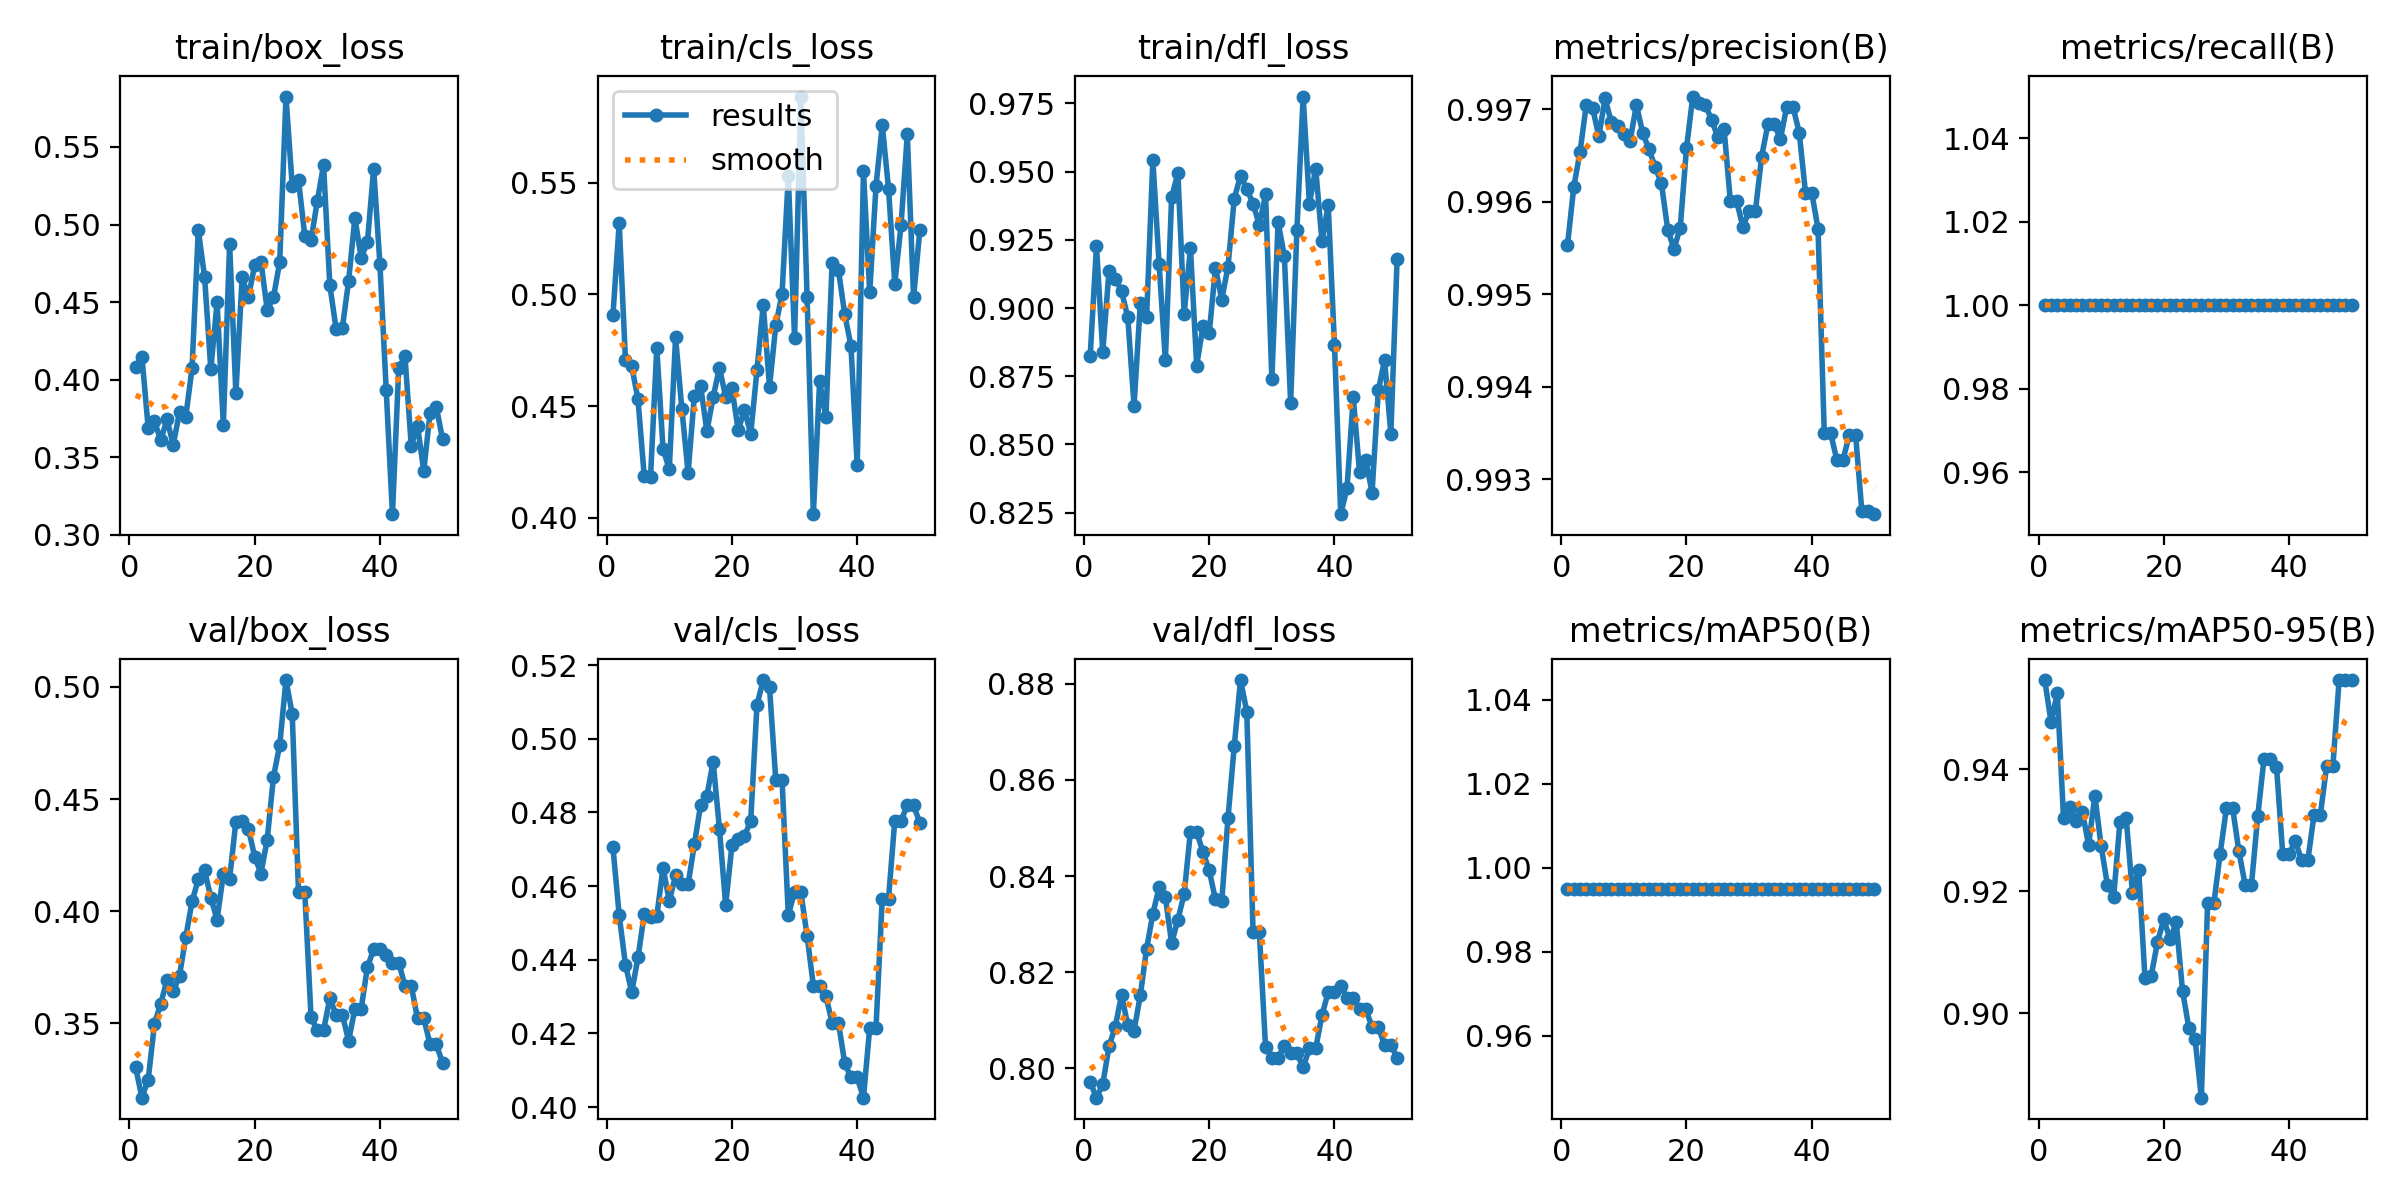

The data file committed next to this chart (first rows):
epoch, time, train/box_loss, train/cls_loss, train/dfl_loss, metrics/precision(B), metrics/recall(B), metrics/mAP50(B), metrics/mAP50-95(B), val/box_loss, val/cls_loss, val/dfl_loss, lr/pg0, lr/pg1, lr/pg2
1, 4.435, 0.4082, 0.4908, 0.8825, 0.9955, 1, 0.995, 0.9546, 0.3302, 0.4705, 0.7971, 1.667e-05, 1.667e-05, 1.667e-05
2, 8.817, 0.4149, 0.5319, 0.9228, 0.9962, 1, 0.995, 0.9478, 0.3167, 0.452, 0.7939, 4.90198e-05, 4.90198e-05, 4.90198e-05
3, 13.21, 0.369, 0.4707, 0.8838, 0.9965, 1, 0.995, 0.9525, 0.3248, 0.4386, 0.7966, 8.00493e-05, 8.00493e-05, 8.00493e-05
4, 17.68, 0.3732, 0.4678, 0.9135, 0.997, 1, 0.995, 0.932, 0.3496, 0.4312, 0.8045, 0.0001098, 0.0001098, 0.0001098
5, 22.1, 0.3611, 0.453, 0.9107, 0.997, 1, 0.995, 0.9338, 0.3586, 0.4406, 0.8086, 0.0001381, 0.0001381, 0.0001381
6, 26.5, 0.3745, 0.4184, 0.9063, 0.9967, 1, 0.995, 0.9315, 0.3693, 0.4524, 0.8152, 0.0001652, 0.0001652, 0.0001652
7, 30.93, 0.3581, 0.418, 0.8966, 0.9971, 1, 0.995, 0.9331, 0.3641, 0.4516, 0.809, 0.000191, 0.000191, 0.000191
8, 35.3, 0.379, 0.476, 0.8642, 0.9969, 1, 0.995, 0.9276, 0.3712, 0.4519, 0.8079, 0.0002154, 0.0002154, 0.0002154
9, 39.64, 0.3761, 0.4308, 0.9018, 0.9968, 1, 0.995, 0.9357, 0.3882, 0.465, 0.8152, 0.0002385, 0.0002385, 0.0002385
10, 44.03, 0.4074, 0.4217, 0.8965, 0.9967, 1, 0.995, 0.9274, 0.4043, 0.4559, 0.8249, 0.0002603, 0.0002603, 0.0002603
11, 48.39, 0.4963, 0.4808, 0.9542, 0.9967, 1, 0.995, 0.9211, 0.4142, 0.4629, 0.8321, 0.0002808, 0.0002808, 0.0002808
12, 52.75, 0.4663, 0.4489, 0.9161, 0.997, 1, 0.995, 0.9191, 0.4183, 0.4607, 0.8377, 0.0002999, 0.0002999, 0.0002999
13, 57.16, 0.4068, 0.42, 0.8808, 0.9968, 1, 0.995, 0.9314, 0.4059, 0.4605, 0.8356, 0.0003177, 0.0003177, 0.0003177
14, 61.51, 0.4498, 0.4546, 0.9406, 0.9966, 1, 0.995, 0.932, 0.3962, 0.4714, 0.826, 0.0003342, 0.0003342, 0.0003342
15, 65.84, 0.371, 0.4591, 0.9493, 0.9964, 1, 0.995, 0.9197, 0.4165, 0.4821, 0.831, 0.0003494, 0.0003494, 0.0003494
16, 70.23, 0.4875, 0.4387, 0.8979, 0.9962, 1, 0.995, 0.9235, 0.4145, 0.4845, 0.8363, 0.0003633, 0.0003633, 0.0003633
17, 74.6, 0.3912, 0.454, 0.9219, 0.9957, 1, 0.995, 0.9057, 0.4399, 0.4938, 0.8493, 0.0003758, 0.0003758, 0.0003758
18, 78.98, 0.4661, 0.4671, 0.8789, 0.9955, 1, 0.995, 0.9061, 0.4403, 0.4756, 0.8491, 0.0003871, 0.0003871, 0.0003871
19, 83.37, 0.4532, 0.4542, 0.8933, 0.9957, 1, 0.995, 0.9117, 0.4368, 0.4548, 0.845, 0.000397, 0.000397, 0.000397
20, 87.71, 0.4737, 0.4579, 0.8907, 0.9966, 1, 0.995, 0.9154, 0.4243, 0.4711, 0.8412, 0.0004056, 0.0004056, 0.0004056
21, 92.03, 0.4762, 0.4392, 0.9147, 0.9971, 1, 0.995, 0.9121, 0.4168, 0.4727, 0.8351, 0.0004128, 0.0004128, 0.0004128
22, 96.37, 0.4452, 0.4481, 0.9031, 0.9971, 1, 0.995, 0.9149, 0.4318, 0.4735, 0.8347, 0.0004188, 0.0004188, 0.0004188
23, 101.4, 0.453, 0.4375, 0.9152, 0.997, 1, 0.995, 0.9036, 0.4598, 0.4778, 0.8521, 0.0004234, 0.0004234, 0.0004234
24, 105.7, 0.4759, 0.4661, 0.9401, 0.9969, 1, 0.995, 0.8976, 0.4741, 0.5092, 0.8671, 0.0004267, 0.0004267, 0.0004267
25, 110, 0.5825, 0.4954, 0.9485, 0.9967, 1, 0.995, 0.8957, 0.5031, 0.516, 0.8808, 0.0004287, 0.0004287, 0.0004287
26, 114.4, 0.5248, 0.4586, 0.9436, 0.9968, 1, 0.995, 0.8861, 0.4879, 0.514, 0.8742, 0.0004293, 0.0004293, 0.0004293
27, 118.7, 0.5287, 0.4861, 0.9383, 0.996, 1, 0.995, 0.918, 0.4086, 0.4889, 0.8284, 0.0004287, 0.0004287, 0.0004287
28, 123, 0.4928, 0.5003, 0.9304, 0.996, 1, 0.995, 0.918, 0.4086, 0.4889, 0.8284, 0.0004267, 0.0004267, 0.0004267
29, 127.4, 0.4897, 0.5529, 0.9417, 0.9957, 1, 0.995, 0.9261, 0.3526, 0.4522, 0.8044, 0.0004234, 0.0004234, 0.0004234
30, 131.8, 0.5151, 0.4803, 0.874, 0.9959, 1, 0.995, 0.9336, 0.3467, 0.4584, 0.8022, 0.0004188, 0.0004188, 0.0004188
31, 136.1, 0.5383, 0.5887, 0.9315, 0.9959, 1, 0.995, 0.9336, 0.3467, 0.4584, 0.8022, 0.0004128, 0.0004128, 0.0004128
32, 140.5, 0.4609, 0.4988, 0.9189, 0.9965, 1, 0.995, 0.9265, 0.3612, 0.4465, 0.8047, 0.0004056, 0.0004056, 0.0004056
33, 144.9, 0.4328, 0.4015, 0.8653, 0.9968, 1, 0.995, 0.921, 0.3537, 0.433, 0.8031, 0.000397, 0.000397, 0.000397
34, 149.2, 0.4333, 0.4611, 0.9286, 0.9968, 1, 0.995, 0.921, 0.3537, 0.433, 0.8031, 0.0003871, 0.0003871, 0.0003871
35, 153.6, 0.4636, 0.445, 0.9775, 0.9967, 1, 0.995, 0.9323, 0.3422, 0.43, 0.8002, 0.0003759, 0.0003759, 0.0003759
36, 157.9, 0.5042, 0.5142, 0.9382, 0.997, 1, 0.995, 0.9417, 0.3563, 0.4229, 0.8041, 0.0003634, 0.0003634, 0.0003634
37, 162.2, 0.4787, 0.511, 0.9511, 0.997, 1, 0.995, 0.9417, 0.3563, 0.4229, 0.8041, 0.0003495, 0.0003495, 0.0003495
38, 166.6, 0.4885, 0.4913, 0.9246, 0.9968, 1, 0.995, 0.9404, 0.3749, 0.412, 0.811, 0.0003343, 0.0003343, 0.0003343
39, 170.9, 0.536, 0.477, 0.9377, 0.9961, 1, 0.995, 0.926, 0.383, 0.408, 0.8158, 0.0003178, 0.0003178, 0.0003178
40, 175.3, 0.4742, 0.4235, 0.8864, 0.9961, 1, 0.995, 0.926, 0.383, 0.408, 0.8158, 0.0003, 0.0003, 0.0003
41, 179.6, 0.3937, 0.5552, 0.8245, 0.9957, 1, 0.995, 0.9283, 0.3802, 0.4025, 0.8171, 0.0002809, 0.0002809, 0.0002809
42, 183.9, 0.3134, 0.5009, 0.834, 0.9935, 1, 0.995, 0.9251, 0.3769, 0.4216, 0.8147, 0.0002604, 0.0002604, 0.0002604
43, 188.1, 0.4075, 0.5484, 0.8673, 0.9935, 1, 0.995, 0.9251, 0.3769, 0.4216, 0.8147, 0.0002386, 0.0002386, 0.0002386
44, 192.4, 0.415, 0.5759, 0.8399, 0.9932, 1, 0.995, 0.9325, 0.3667, 0.4566, 0.8123, 0.0002155, 0.0002155, 0.0002155
45, 196.7, 0.3576, 0.5475, 0.8444, 0.9932, 1, 0.995, 0.9325, 0.3667, 0.4566, 0.8123, 0.0001911, 0.0001911, 0.0001911
46, 201, 0.3703, 0.5048, 0.8324, 0.9935, 1, 0.995, 0.9405, 0.3522, 0.4778, 0.8085, 0.0001654, 0.0001654, 0.0001654
47, 205.2, 0.3412, 0.5311, 0.8698, 0.9935, 1, 0.995, 0.9405, 0.3522, 0.4778, 0.8085, 0.0001383, 0.0001383, 0.0001383
48, 209.6, 0.3786, 0.5717, 0.881, 0.9927, 1, 0.995, 0.9546, 0.3406, 0.482, 0.8048, 0.0001099, 0.0001099, 0.0001099
49, 213.9, 0.3826, 0.4986, 0.854, 0.9927, 1, 0.995, 0.9546, 0.3406, 0.482, 0.8048, 8.02027e-05, 8.02027e-05, 8.02027e-05
50, 218.1, 0.3617, 0.5289, 0.9179, 0.9926, 1, 0.995, 0.9546, 0.3322, 0.4771, 0.8022, 4.91798e-05, 4.91798e-05, 4.91798e-05
